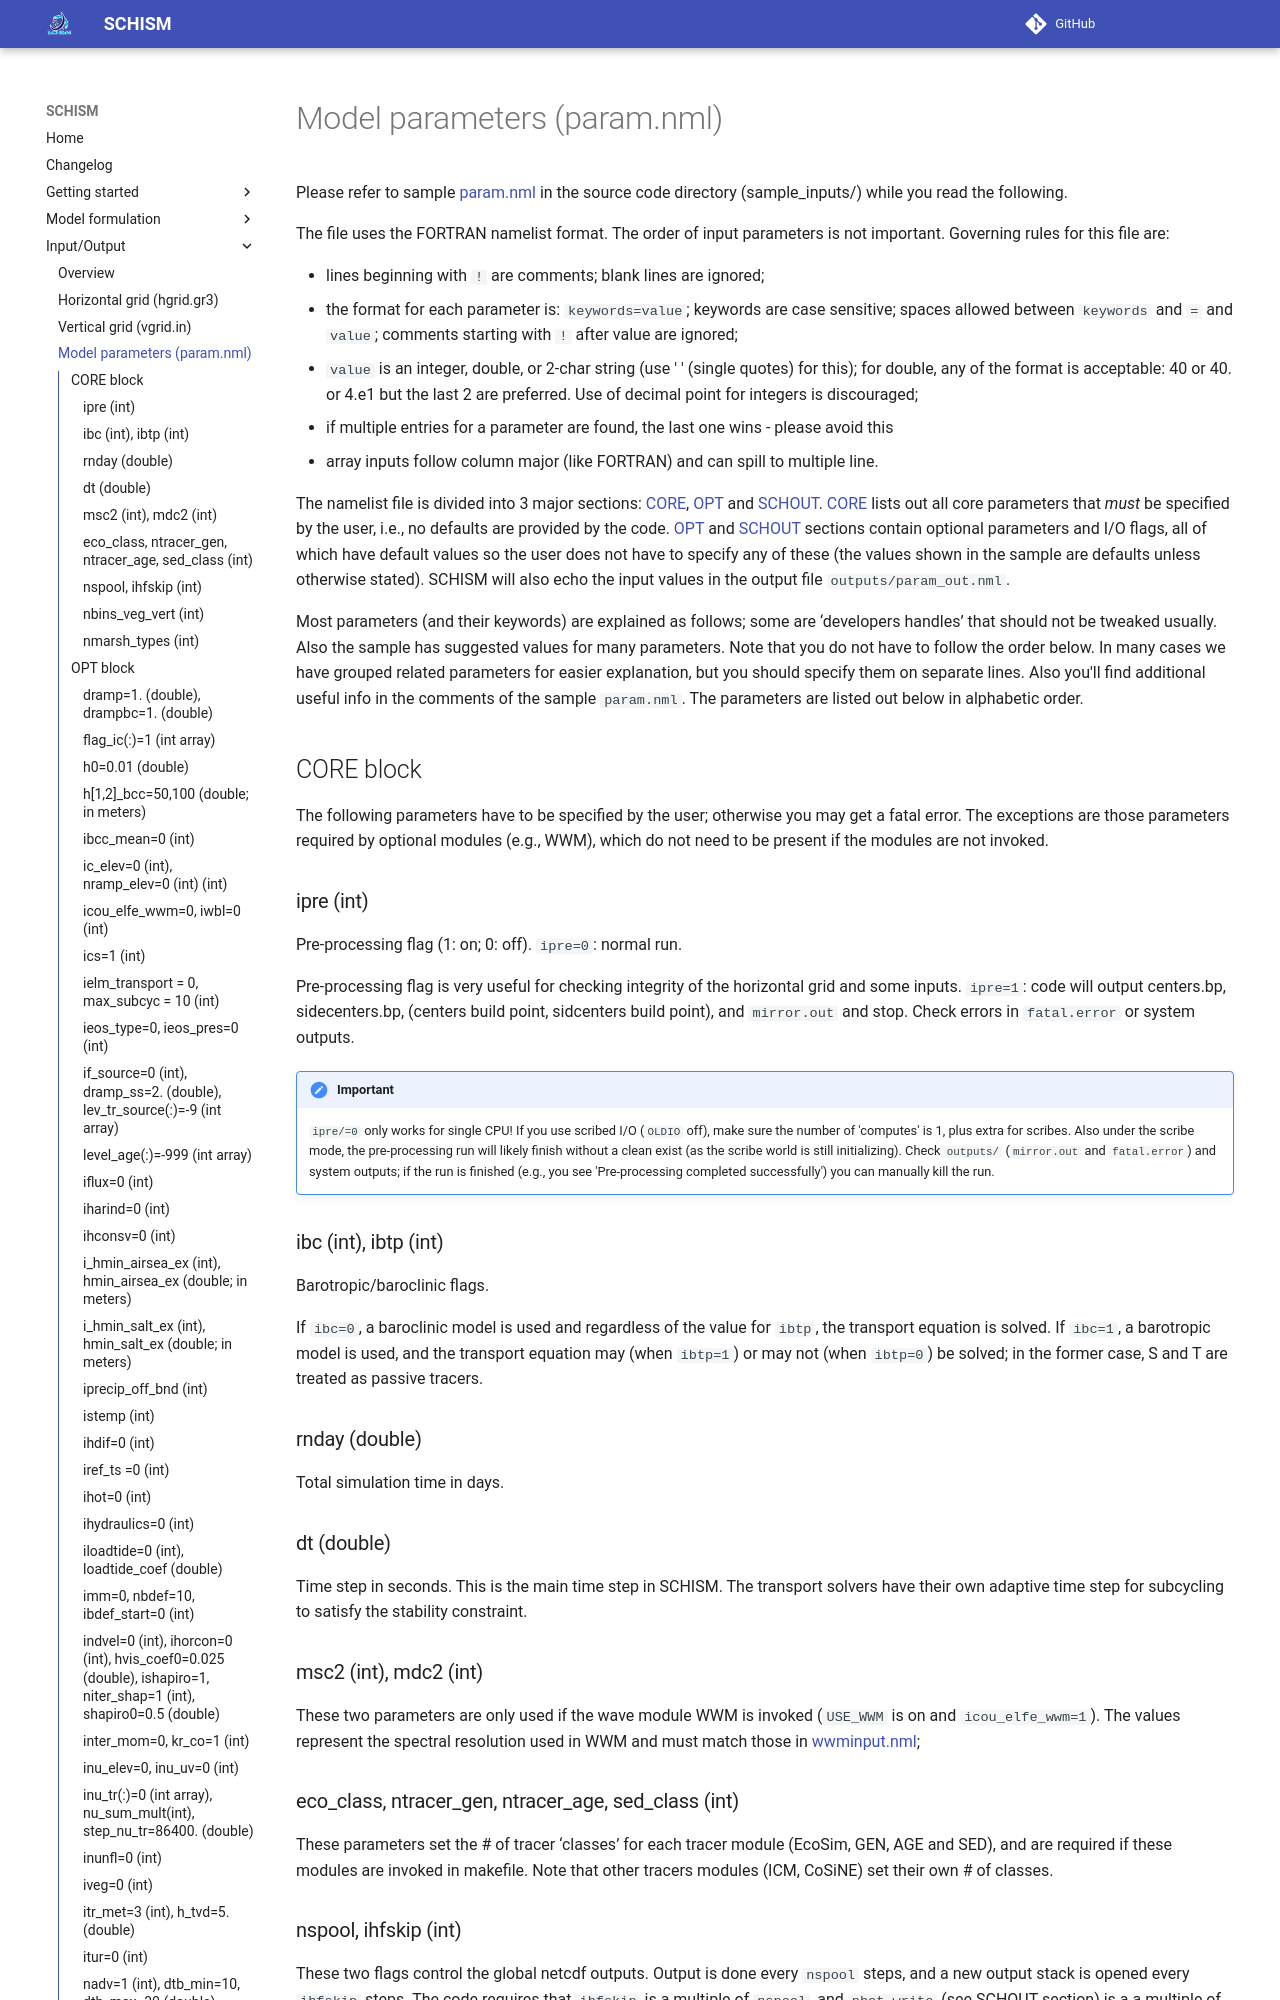

repository: schism-dev/schism · page: master/input-output/param.html · generator: mkdocs

Please refer to sample [param.nml](https://github.com/schism-dev/schism/blob/master/sample_inputs/param.nml) in the source code directory (sample_inputs/) while you read the following.

The file uses the FORTRAN namelist format. The order of input parameters is not important. Governing rules for this file are:

- lines beginning with `!` are comments; blank lines are ignored;
- the format for each parameter is: `keywords=value`; keywords are case sensitive; spaces allowed between `keywords` and `=` and `value`; comments starting with `!` after value are ignored;
- `value` is an integer, double, or 2-char string (use ' ' (single quotes) for this); for double, any of the format is acceptable: 40 or 40. or 4.e1 but the last 2 are preferred. Use of decimal point for integers is discouraged;
- if multiple entries for a parameter are found, the last one wins - please avoid this
- array inputs follow column major (like FORTRAN) and can spill to multiple line.

The namelist file is divided into 3 major sections: [CORE](#core), [OPT](#opt) and [SCHOUT](#schout). [CORE](#core) lists out all core parameters that _must_ be specified by the user, i.e., no defaults are provided by the code. [OPT](#opt) and [SCHOUT](#schout) sections contain optional parameters and I/O flags, all of which have default values so the user does not have to specify any of these (the values shown in the sample are defaults unless otherwise stated). SCHISM will also echo the input values in the output file `outputs/param_out.nml`.

Most parameters (and their keywords) are explained as follows; some are ‘developers handles’ that should 
not be tweaked usually. Also the sample has suggested values for many parameters. Note that you do not 
have to follow the order below. In many cases we have grouped related parameters 
for easier explanation, but you should specify them on separate lines. Also you'll find additional useful
 info in the comments of the sample `param.nml`. The parameters are listed out below in alphabetic order.

## CORE block
The following parameters have to be specified by the user; otherwise you may get a fatal error. The exceptions are
 those parameters required by optional modules (e.g., WWM), which do not need to be present if the modules are
 not invoked.

### ipre (int)
Pre-processing flag (1: on; 0: off). `ipre=0`: normal run. 

Pre-processing flag is very useful for checking integrity of the horizontal grid and some inputs. `ipre=1`: code will output centers.bp, sidecenters.bp, (centers build point, sidcenters build point), and `mirror.out` and stop. Check errors in `fatal.error` or system outputs. 

!!!important 
    `ipre/=0` only works for single CPU! If you use scribed I/O (`OLDIO` off), make sure the number of 'computes' is 1, plus extra for scribes. Also under the scribe mode, the pre-processing run will likely finish without a clean exist (as the scribe world is still initializing). Check `outputs/` (`mirror.out` and `fatal.error`) and system outputs; if the run is finished (e.g., you see 'Pre-processing completed successfully') you can manually kill the run.

### ibc (int), ibtp (int)
Barotropic/baroclinic flags. 

If `ibc=0`, a baroclinic model is used and regardless of the value for `ibtp`, the transport equation is solved. If `ibc=1`, a barotropic model is used, and the transport equation may (when `ibtp=1`) or may not (when `ibtp=0`) be solved; in the former case, S and T are treated as passive tracers.

### rnday (double)
Total simulation time in days.

### dt (double)
Time step in seconds. This is the main time step in SCHISM. The transport solvers have their own adaptive time step for subcycling to satisfy the stability constraint.

### msc2 (int), mdc2 (int)
These two parameters are only used if the wave module WWM is invoked (`USE_WWM` is on and `icou_elfe_wwm=1`).
 The values represent the spectral resolution used in WWM and must match those in 
[wwminput.nml](https://github.com/schism-dev/schism/blob/master/sample_inputs/wwminput.nml.WW3);

### eco_class, ntracer_gen, ntracer_age, sed_class (int)
These parameters set the # of tracer ‘classes’ for each tracer module (EcoSim, GEN, AGE and SED), and are required if these modules are invoked in makefile. Note that other tracers modules (ICM, CoSiNE) set their own # of classes.

### nspool, ihfskip (int)
These two flags control the global netcdf outputs. Output is done every `nspool` steps, and a new output stack is opened every `ihfskip` steps. The code requires that `ihfskip` is a multiple of `nspool`, and `nhot_write` (see SCHOUT section) is a a multiple of `ihfskip`.

### nbins_veg_vert (int)
Number of vertical bins used in vegetation option `iveg=1`.

### nmarsh_types (int)
Number of marsh types (needed by USE_MARSH).

## OPT block
The optional parameters below are explained in alphabetical order. The default values can be seen below and also in the sample file (sample_inputs/).
